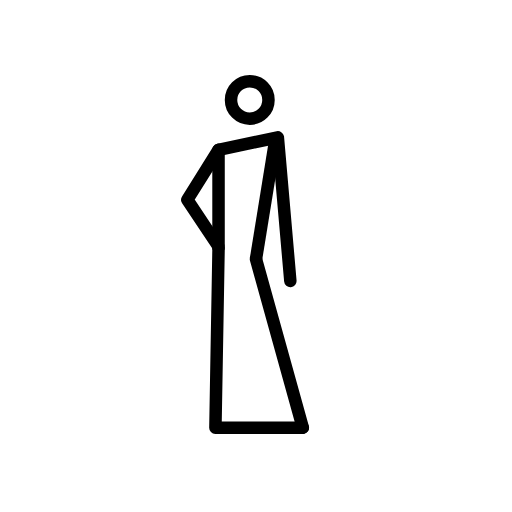
t = 0.00 s
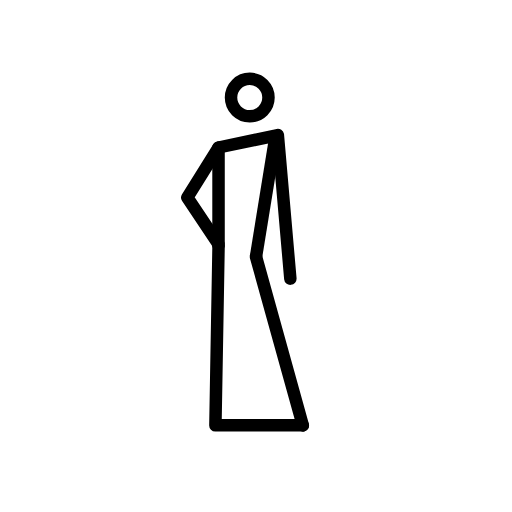
t = 0.48 s
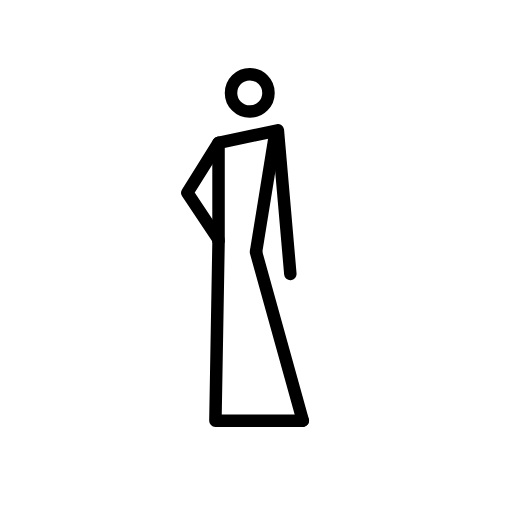
t = 1.43 s
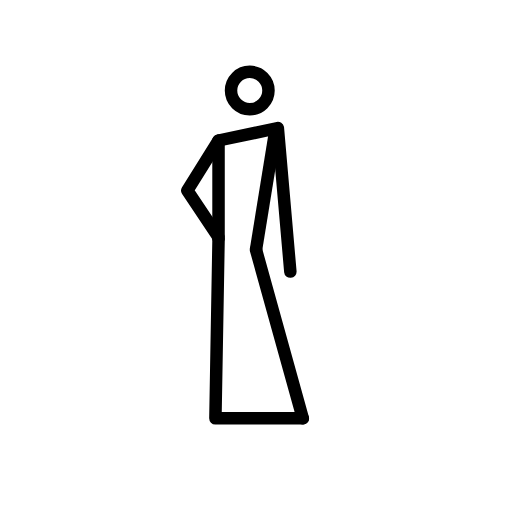
t = 1.90 s
t = 2.38 s: frame unchanged from t = 1.43 s, image omitted
t = 3.33 s: frame unchanged from t = 0.48 s, image omitted

The animated SVG that drew these frames (rendered in a browser with its animation timeline set to each time). Animation: 1 SMIL element (animateTransform=1); one cycle of 3.80 s, repeats indefinitely.

<?xml version='1.0' encoding='utf-8'?>
<svg xmlns="http://www.w3.org/2000/svg" id="emoji" viewBox="-5 -5 82 82" width="200" height="200" role="img">
  <title>OpenMoji: stick figure with dress leaning left</title><g><g id="color">
    <polygon fill="#fff" points="30.7983 19.6508 38.1718 18.098 35.2366 36.4084 42.4349 62.6625 30.2746 62.7324 30.5309 19.752 30.7983 19.6508" />
  </g>
  <g id="line">
    <path fill="none" stroke="#000" stroke-linecap="round" stroke-linejoin="round" stroke-width="2" d="m30,35l-.5,28.5h14" />
    <path fill="none" stroke="#000" stroke-linecap="round" stroke-linejoin="round" stroke-width="2" d="m43.5,63.5l-7.5-27" />
    <path fill="none" stroke="#000" stroke-width="2" d="m30,35v-16" />
    <path fill="none" stroke="#000" stroke-width="2" d="m36,36.5l3-18.5" />
    <path fill="none" stroke="#000" stroke-linecap="round" stroke-linejoin="round" stroke-width="2" d="m30,19l9.5-2,2,23" />
    <path fill="none" stroke="#000" stroke-linecap="round" stroke-linejoin="round" stroke-width="2" d="m30,19l-5,8,5,7.5" />
    <circle cx="35" cy="11" r="3" fill="none" stroke="#000" stroke-width="2" />
  </g>
<animateTransform attributeName="transform" type="translate" values="0 0;0 -1.5;0 0" dur="3.8s" repeatCount="indefinite" /></g></svg>
